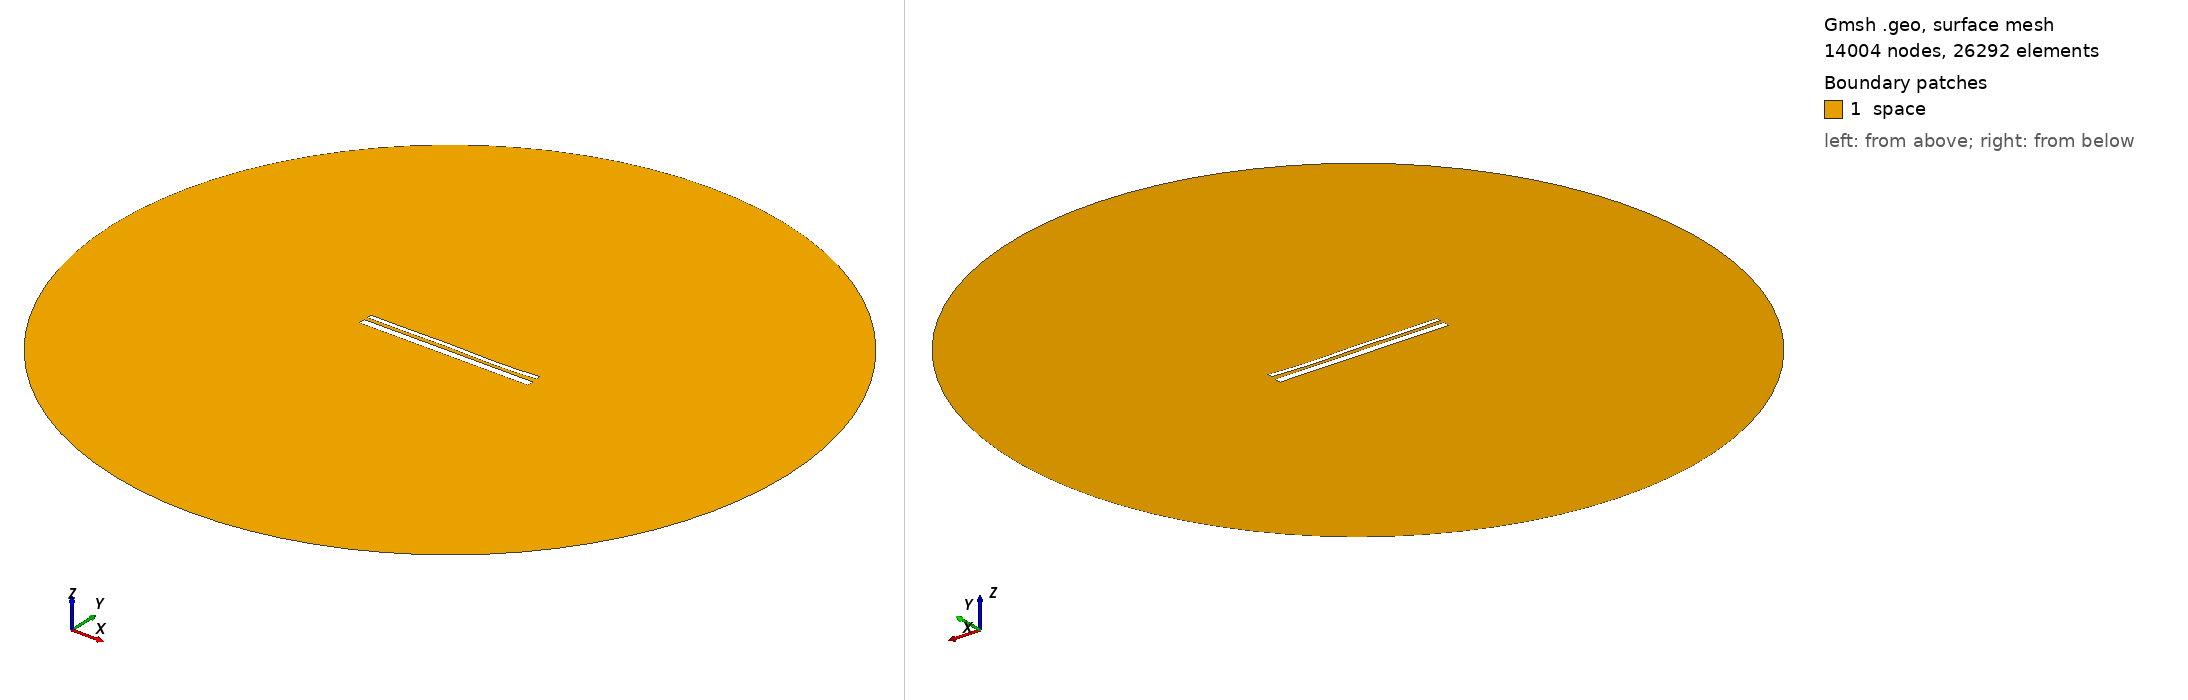

Gmsh geometry script, surface-meshed: 14004 nodes, 26292 surface elements. Boundary patches (legend numbers): 1 space. Left view from above one corner, right view from below the opposite corner. Legend entries are the model's physical surfaces. The drawing asked Gmsh for element sizes between 1% and 20% of the model's largest extent; the script's own settings can give other sizes.

=== 13421.geo (drawn) ===
//---------------------------------------
// Geometry kernel
//---------------------------------------

SetFactory("OpenCASCADE");



//---------------------------------------
// Parameters of the geometry
//---------------------------------------

// Overetch of the upper plate
overetch = 0.5;

// Distance between the plates
distance = 1.75;

// Discretization over the x axis (for the deformation)
nx = 50; 

// Length of the plate
L = 100 - overetch; 

// Number of modes
n = 4; 

// 1st mode coefficient
coeff(1) = 0.0;
beta(1) = 0.596864 * 3.1415926535 / L;

// 2nd mode coefficient
coeff(2) = -0.075;
beta(2) = 1.49418 * 3.1415926535 / L;

// 3rd mode coefficient
coeff(3) = 0.15;
beta(3) = 2.50025 * 3.1415926535 / L;

// 4th mode coefficient
coeff(4) = -0.15;
beta(4) = 3.49999 * 3.1415926535 / L;



//---------------------------------------
// Upper plate (deformed rectangle)
//---------------------------------------

// Coordiantes of the upper plate
xmin = -50;
xmax = 50 - overetch;

// Height of the upper plate
yheight = 4 - 2 * overetch;

// Indexes of the points
UpperID[] = {};
LowerID[] = {};
LeftID[] = {};
RightID[] = {};

// Point index
p = 1;

// Horizontal edges
For i In {1:nx}
    x = xmin + (i-1)*(xmax - xmin)/(nx-1);

    y_bottom = distance / 2 + overetch;
    For j In {1:n}
        C = (Cosh(beta(j)*L) + Cos(beta(j)*L)) / (Sinh(beta(j)*L) + Sin(beta(j)*L));
        y_bottom  = y_bottom + coeff(j) * (Cosh(beta(j)*(x+50)) - Cos(beta(j)*(x+50)) - C * (Sinh(beta(j)*(x+50)) - Sin(beta(j)*(x+50))));
    EndFor

    y_top = y_bottom + yheight;

    Point(p) = {x, y_top, 0, 1.0};
    UpperID[i] = p;
    p = p + 1;

    Point(p) = {x, y_bottom, 0, 1.0};
    LowerID[i] = p;
    p = p + 1;
EndFor

// Create point lists
UpperPts[] = {}; LowerPts[] = {};
For i In {1:nx}
  UpperPts[] += {UpperID[i]};
  LowerPts[] += {LowerID[i]};
EndFor

// Build splines
Spline(1) = {UpperPts[]};
Spline(2) = {LowerPts[]};
Line(3) = {LowerPts[nx-1], UpperPts[nx-1]};
Line(4) = {LowerPts[0], UpperPts[0]};

// Build the plane surface
Curve Loop(1) = {2, 3, -1, -4};
Plane Surface(1) = {1};



//---------------------------------------
// Lower plate (rectangle)
//---------------------------------------

// Vertices
Point(1001) = {-50, -1, 0, 1.0};
Point(1002) = { 50, -1, 0, 1.0};
Point(1003) = { 50,  -5, 0, 1.0};
Point(1004) = {-50,  -5, 0, 1.0};

// Edges
Line(5) = {1001, 1002};
Line(6) = {1002, 1003};
Line(7) = {1003, 1004};
Line(8) = {1004, 1001};

// Plane surface
Line Loop(2) = {5, 6, 7, 8};
Plane Surface(2) = {2}; 



//---------------------------------------
// Outer (fictious) boundary
//---------------------------------------

// Points
Point(1005) = {0, 0, 0};       // Center
Point(1006) = {200, 0, 0};     // Start point
Point(1007) = {0, 200, 0};     // 90 degrees
Point(1008) = {-200, 0, 0};    // 180 degrees
Point(1009) = {0, -200, 0};    // 270 degrees

// Circle arcs (each needs start, center, end)
Circle(9) = {1006, 1005, 1007};
Circle(10) = {1007, 1005, 1008};
Circle(11) = {1008, 1005, 1009};
Circle(12) = {1009, 1005, 1006};

// Plane surface for the entire domain
Curve Loop(3) = {9, 10, 11, 12};
Surface(3) = {3};

// Subtract the plates from the whole domain to obtain the actual domain where we want to solve the equations
BooleanDifference{ Surface{3}; Delete; }{ Surface{1}; Surface{2}; Delete; }




//---------------------------------------
// Transfinite Lines/Curves
//---------------------------------------

// Set the number of points on the boundaries
r = 7;

// Plates
Transfinite Curve {1, 2} = 50*r Using Progression 1;
Transfinite Curve {3, 4} = 2*r Using Progression 1;
Transfinite Line {5, 7} = 50*r Using Progression 1;
Transfinite Line {6, 8} = 2*r Using Progression 1;

// Outer boundary
Transfinite Line {9, 10, 11, 12} = 20 Using Progression 1;



//---------------------------------------
// Physical groups
//---------------------------------------                

// Physical curves (boundaries)
Physical Line("force_segment", 10) = {2};
Physical Line("upper_plate", 11) = {1, 3, 4};
Physical Line("lower_plate", 12) = {5, 6, 7, 8};
Physical Line("boundary", 20) = {9, 10, 11, 12};

// Physical Surfaces
Physical Surface("space", 30) = {3};



//---------------------------------------
// 6. Generate the Mesh
//---------------------------------------

// 2D mesh generation
Mesh 2;
